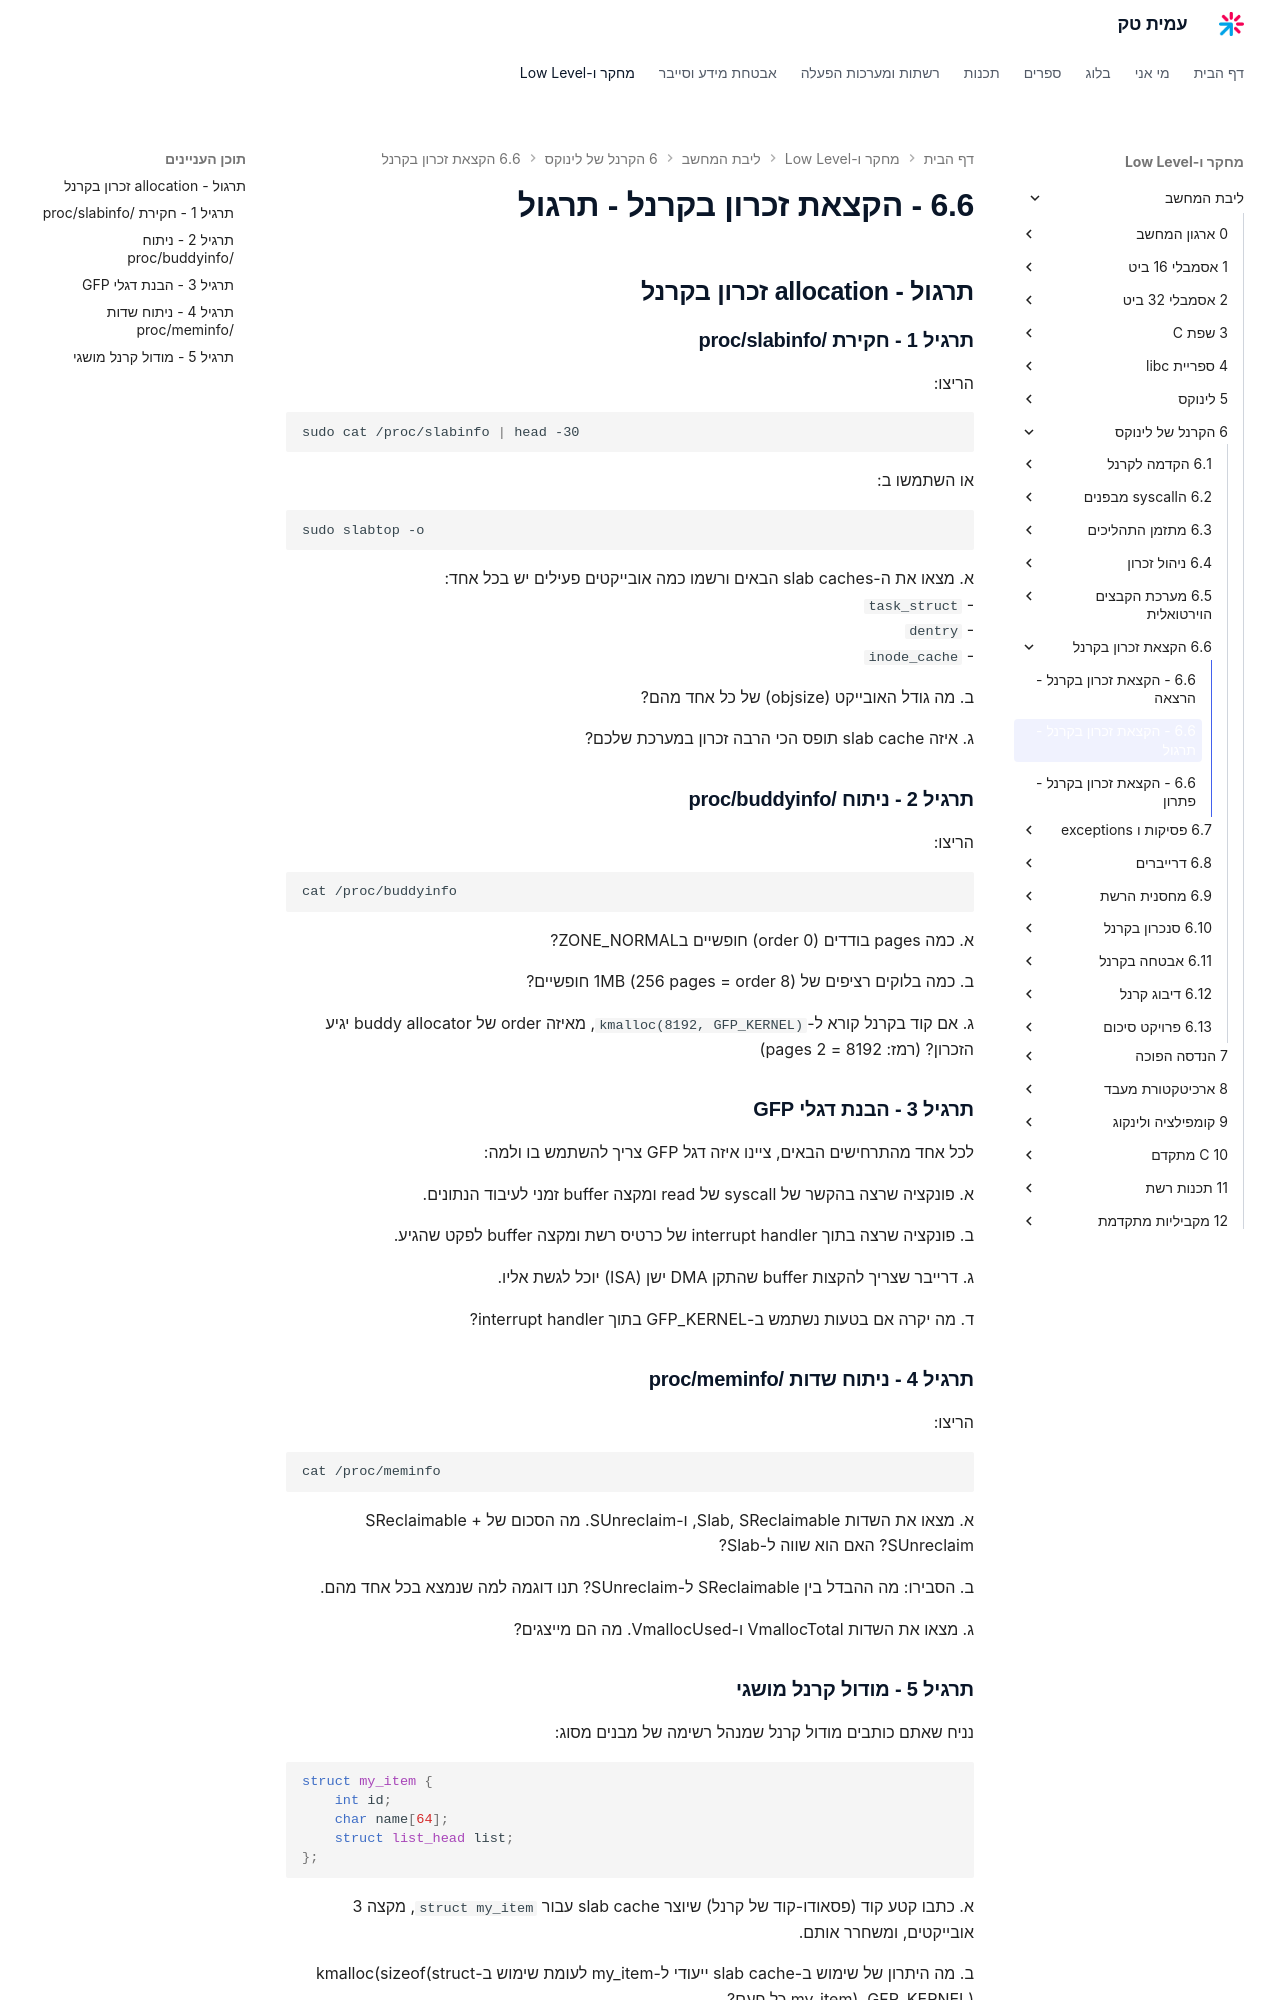

repository: AmitPinchasi/amittech · page: ליבת-המחשב/6 - הקרנל של לינוקס/6.6 - הקצאת זכרון בקרנל/6.6 - הקצאת זכרון בקרנל - תרגול/index.html · generator: mkdocs

## תרגול - allocation זכרון בקרנל

### תרגיל 1 - חקירת /proc/slabinfo

הריצו:

```bash
sudo cat /proc/slabinfo | head -30
```

או השתמשו ב:

```bash
sudo slabtop -o
```

א. מצאו את ה-slab caches הבאים ורשמו כמה אובייקטים פעילים יש בכל אחד:
- `task_struct`
- `dentry`
- `inode_cache`

ב. מה גודל האובייקט (objsize) של כל אחד מהם?

ג. איזה slab cache תופס הכי הרבה זכרון במערכת שלכם?

### תרגיל 2 - ניתוח /proc/buddyinfo

הריצו:

```bash
cat /proc/buddyinfo
```

א. כמה pages בודדים (order 0) חופשיים בZONE_NORMAL?

ב. כמה בלוקים רציפים של 1MB (256 pages = order 8) חופשיים?

ג. אם קוד בקרנל קורא ל-`kmalloc(8192, GFP_KERNEL)`, מאיזה order של buddy allocator יגיע הזכרון? (רמז: 8192 = 2 pages)

### תרגיל 3 - הבנת דגלי GFP

לכל אחד מהתרחישים הבאים, ציינו איזה דגל GFP צריך להשתמש בו ולמה:

א. פונקציה שרצה בהקשר של syscall של read ומקצה buffer זמני לעיבוד הנתונים.

ב. פונקציה שרצה בתוך interrupt handler של כרטיס רשת ומקצה buffer לפקט שהגיע.

ג. דרייבר שצריך להקצות buffer שהתקן DMA ישן (ISA) יוכל לגשת אליו.

ד. מה יקרה אם בטעות נשתמש ב-GFP_KERNEL בתוך interrupt handler?

### תרגיל 4 - ניתוח שדות /proc/meminfo

הריצו:

```bash
cat /proc/meminfo
```

א. מצאו את השדות Slab, SReclaimable, ו-SUnreclaim. מה הסכום של SReclaimable + SUnreclaim? האם הוא שווה ל-Slab?

ב. הסבירו: מה ההבדל בין SReclaimable ל-SUnreclaim? תנו דוגמה למה שנמצא בכל אחד מהם.

ג. מצאו את השדות VmallocTotal ו-VmallocUsed. מה הם מייצגים?
